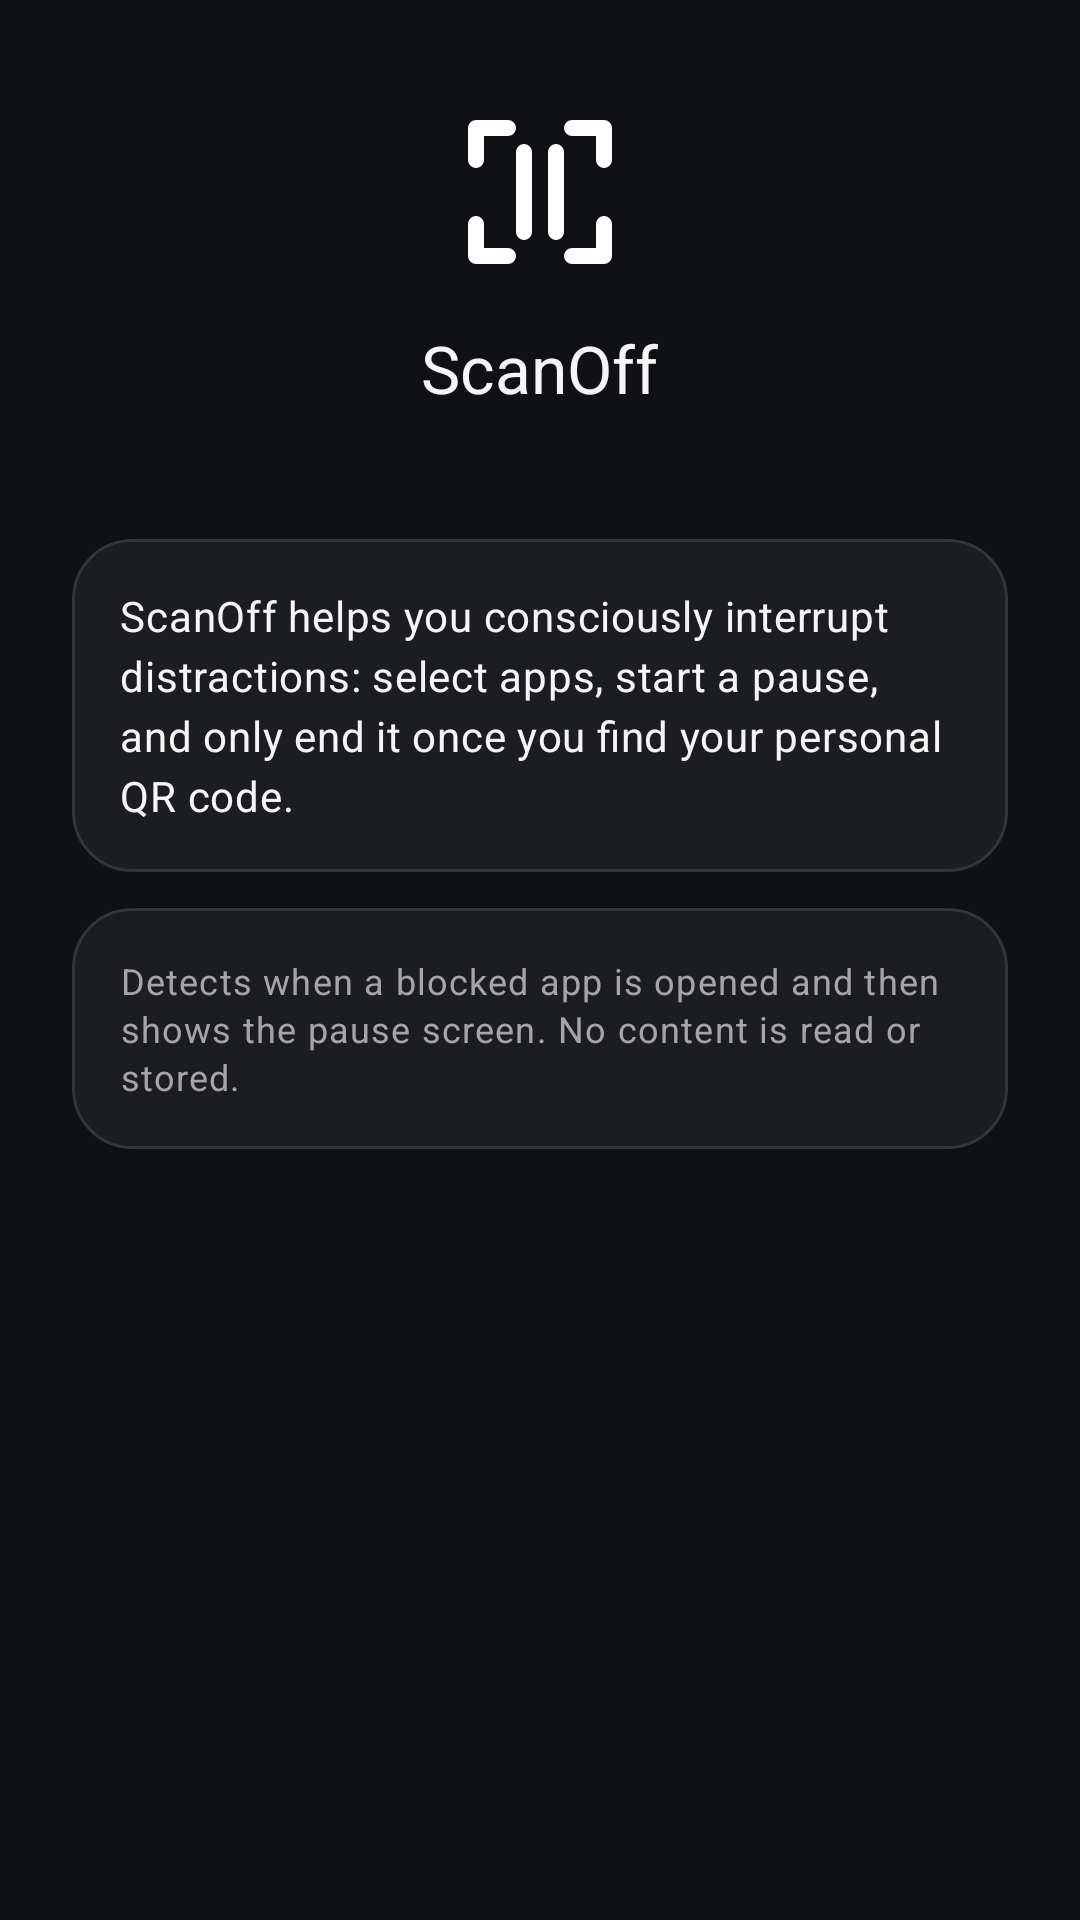

Android layout source for this screen:
<!-- AndroidManifest.xml: application theme Theme.PauseQR -->
<!-- res/layout/fragment_about.xml -->
<?xml version="1.0" encoding="utf-8"?>
<androidx.core.widget.NestedScrollView xmlns:android="http://schemas.android.com/apk/res/android"
    android:layout_width="match_parent"
    android:layout_height="match_parent"
    android:background="@color/background"
    android:fillViewport="true">

    <LinearLayout
        android:layout_width="match_parent"
        android:layout_height="wrap_content"
        android:gravity="center_horizontal"
        android:orientation="vertical"
        android:padding="24dp">

        <ImageView
            android:layout_width="64dp"
            android:layout_height="64dp"
            android:layout_marginTop="8dp"
            android:contentDescription="@string/app_name"
            android:src="@drawable/ic_scanoff_logo" />

        <TextView
            android:layout_width="wrap_content"
            android:layout_height="wrap_content"
            android:layout_marginTop="12dp"
            android:text="@string/app_name"
            android:textAppearance="@style/ScanOff.Text.TitleLarge" />

        <TextView
            android:id="@+id/tvAboutVersion"
            android:layout_width="wrap_content"
            android:layout_height="wrap_content"
            android:layout_marginTop="2dp"
            android:textAppearance="@style/ScanOff.Text.BodySmall" />

        <com.google.android.material.card.MaterialCardView
            style="@style/PauseQR.Card"
            android:layout_width="match_parent"
            android:layout_height="wrap_content"
            android:layout_marginTop="24dp">

            <TextView
                android:layout_width="match_parent"
                android:layout_height="wrap_content"
                android:padding="16dp"
                android:text="@string/about_description"
                android:textAppearance="@style/ScanOff.Text.BodyMedium" />
        </com.google.android.material.card.MaterialCardView>

        <com.google.android.material.card.MaterialCardView
            style="@style/PauseQR.Card"
            android:layout_width="match_parent"
            android:layout_height="wrap_content"
            android:layout_marginTop="12dp">

            <TextView
                android:layout_width="match_parent"
                android:layout_height="wrap_content"
                android:padding="16dp"
                android:text="@string/accessibility_desc"
                android:textAppearance="@style/ScanOff.Text.BodySmall" />
        </com.google.android.material.card.MaterialCardView>
    </LinearLayout>
</androidx.core.widget.NestedScrollView>
<!-- resources referenced by this layout -->
<resources>
  <color name="background">#101114</color>
  <!-- drawable ic_scanoff_logo (drawable) -->
  <?xml version="1.0" encoding="utf-8"?>
  <vector xmlns:android="http://schemas.android.com/apk/res/android"
      android:width="48dp"
      android:height="48dp"
      android:viewportWidth="48"
      android:viewportHeight="48">
      <path
          android:fillColor="#101114"
          android:pathData="M8,0h32a8,8 0,0 1,8 8v32a8,8 0,0 1,-8 8H8a8,8 0,0 1,-8 -8V8a8,8 0,0 1,8 -8z" />
      <path
          android:fillColor="#00000000"
          android:pathData="M8,16 L8,8 L16,8 M32,8 L40,8 L40,16 M8,32 L8,40 L16,40 M40,32 L40,40 L32,40 M20,14 L20,34 M28,14 L28,34"
          android:strokeColor="#FFFFFF"
          android:strokeLineCap="round"
          android:strokeLineJoin="round"
          android:strokeWidth="4" />
  </vector>
  <string name="about_description">ScanOff helps you consciously interrupt distractions: select apps, start a pause, and only end it once you find your personal QR code.</string>
  <string name="accessibility_desc">Detects when a blocked app is opened and then shows the pause screen. No content is read or stored.</string>
  <string name="app_name">ScanOff</string>
  <style name="PauseQR.Card" parent="Widget.Material3.CardView.Elevated">
          <item name="cardCornerRadius">20dp</item>
          <item name="cardElevation">0dp</item>
          <item name="strokeWidth">1dp</item>
          <item name="strokeColor">@color/outline</item>
          <item name="cardBackgroundColor">@color/surface</item>
      </style>
  <style name="ScanOff.Text.BodyMedium" parent="TextAppearance.Material3.BodyMedium">
          <item name="android:textColor">@color/text_primary</item>
      </style>
  <style name="ScanOff.Text.BodySmall" parent="TextAppearance.Material3.BodySmall">
          <item name="android:textColor">@color/text_secondary</item>
      </style>
  <style name="ScanOff.Text.TitleLarge" parent="TextAppearance.Material3.TitleLarge">
          <item name="android:textColor">@color/text_primary</item>
      </style>
  <style name="Theme.PauseQR" parent="Theme.Material3.Dark.NoActionBar">
          <item name="colorPrimary">@color/primary</item>
          <item name="colorOnPrimary">@color/on_primary</item>
          <item name="colorPrimaryContainer">@color/primary_container</item>
          <item name="colorSecondary">@color/primary</item>
          <item name="colorSurface">@color/surface</item>
          <item name="colorOnSurface">@color/text_primary</item>
          <item name="colorOutline">@color/outline</item>
          <item name="android:windowBackground">@color/background</item>
          <item name="android:statusBarColor">@color/background</item>
          <item name="android:navigationBarColor">@color/background</item>
          
      </style>
  <color name="outline">#35363D</color>
  <color name="surface">#1C1D21</color>
  <color name="text_primary">#F5F5F5</color>
  <color name="text_secondary">#A5A5A9</color>
  <color name="primary">#FFFFFF</color>
  <color name="on_primary">#101114</color>
  <color name="primary_container">#24262B</color>
</resources>
